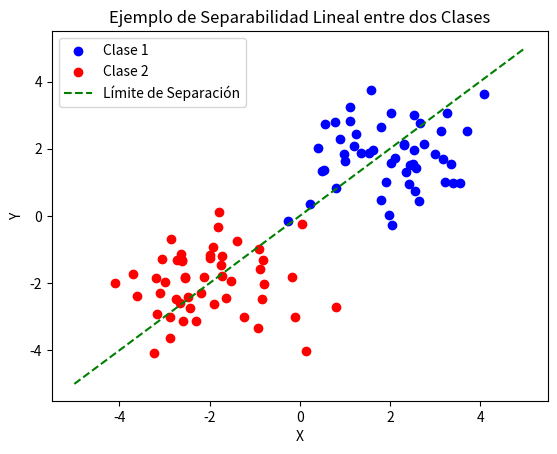

Write Python code to recreate this figure.
import numpy as np
import matplotlib.pyplot as plt

# Generamos dos conjuntos de puntos para dos clases
# Clase 1: puntos alrededor de (2, 2)
clase_1 = np.random.randn(50, 2) + np.array([2, 2])

# Clase 2: puntos alrededor de (-2, -2)
clase_2 = np.random.randn(50, 2) + np.array([-2, -2])

# Visualizamos los puntos
plt.scatter(clase_1[:, 0], clase_1[:, 1], color='blue', label='Clase 1')
plt.scatter(clase_2[:, 0], clase_2[:, 1], color='red', label='Clase 2')

# Dibujamos una línea que separa las dos clases
# y = x es la línea que se elige aquí para dividir ambas clases
x_vals = np.linspace(-5, 5, 100)  # Rango de x para la línea
y_vals = x_vals  # Esto crea la línea y = x
plt.plot(x_vals, y_vals, color='green', linestyle='--', label='Límite de Separación')

# Añadimos etiquetas y mostramos la leyenda
plt.xlabel("X")
plt.ylabel("Y")
plt.legend()
plt.title("Ejemplo de Separabilidad Lineal entre dos Clases")
plt.show()
